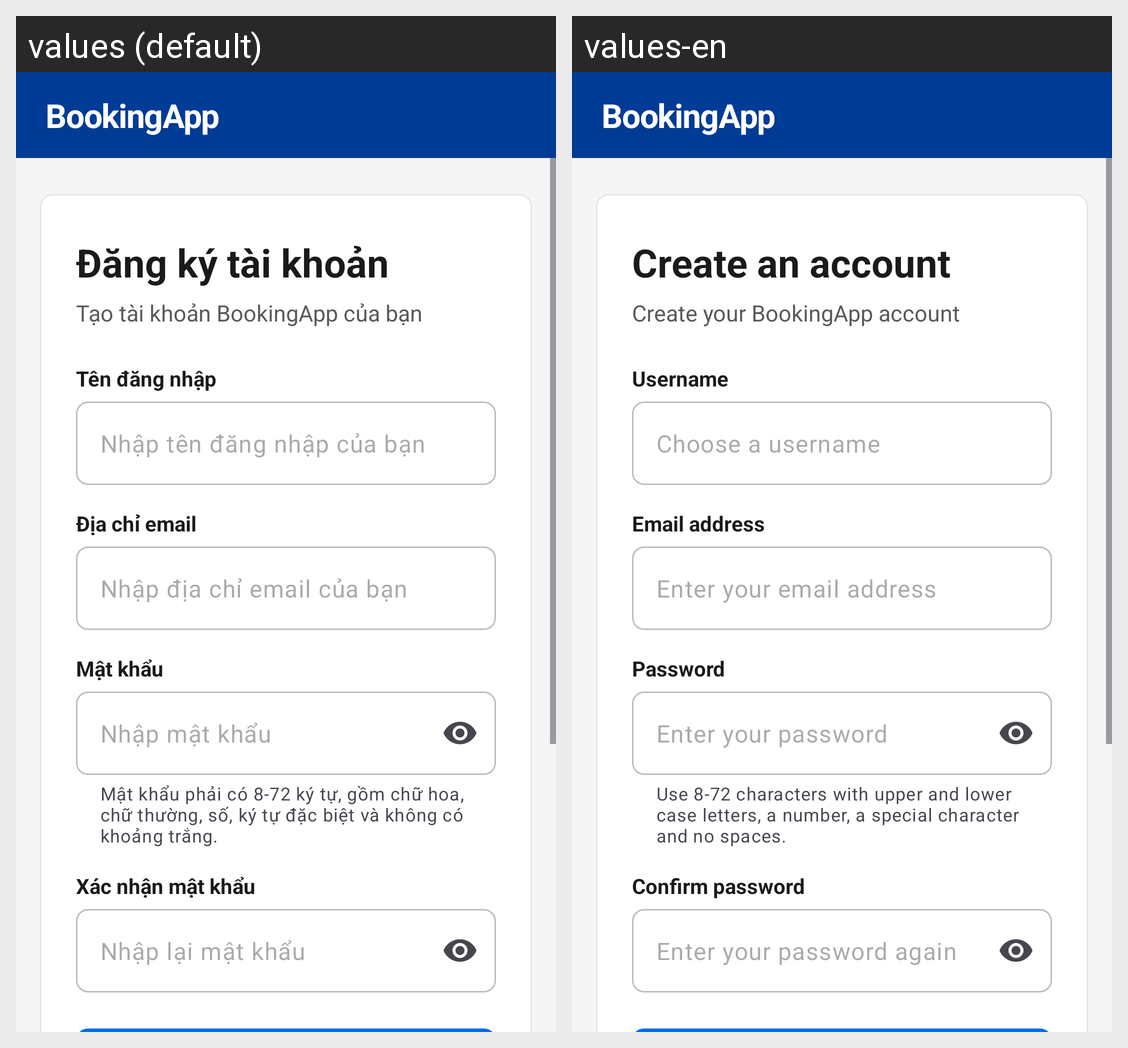

The Android screen above is rendered under two locales of the same app. Produce the string resources it draws, with the default and per-locale values.
Android screen res/layout/activity_register.xml rendered under 2 locales, left to right: values (default), values-en. Device: Nexus 5 (rendered at 1080×1920; each locale shown at half size, 540×960, under a caption strip naming it); theme Theme.AppBooking.
Strings drawn on this screen, with the default value and each locale's value (text and hints the layout hard-codes, and strings that could not be matched under every locale, appear in the picture but are not listed):

brand
  values: BookingApp
  values-en: BookingApp

register_title
  values: Đăng ký tài khoản
  values-en: Create an account

register_subtitle
  values: Tạo tài khoản BookingApp của bạn
  values-en: Create your BookingApp account

username
  values: Tên đăng nhập
  values-en: Username

username_placeholder_register
  values: Nhập tên đăng nhập của bạn
  values-en: Choose a username

email
  values: Địa chỉ email
  values-en: Email address

email_placeholder
  values: Nhập địa chỉ email của bạn
  values-en: Enter your email address

password
  values: Mật khẩu
  values-en: Password

password_policy
  values: Mật khẩu phải có 8-72 ký tự, gồm chữ hoa, chữ thường, số, ký tự đặc biệt và không có khoảng trắng.
  values-en: Use 8-72 characters with upper and lower case letters, a number, a special character and no spaces.

password_placeholder
  values: Nhập mật khẩu
  values-en: Enter your password

confirm_password
  values: Xác nhận mật khẩu
  values-en: Confirm password

confirm_password_placeholder
  values: Nhập lại mật khẩu
  values-en: Enter your password again
